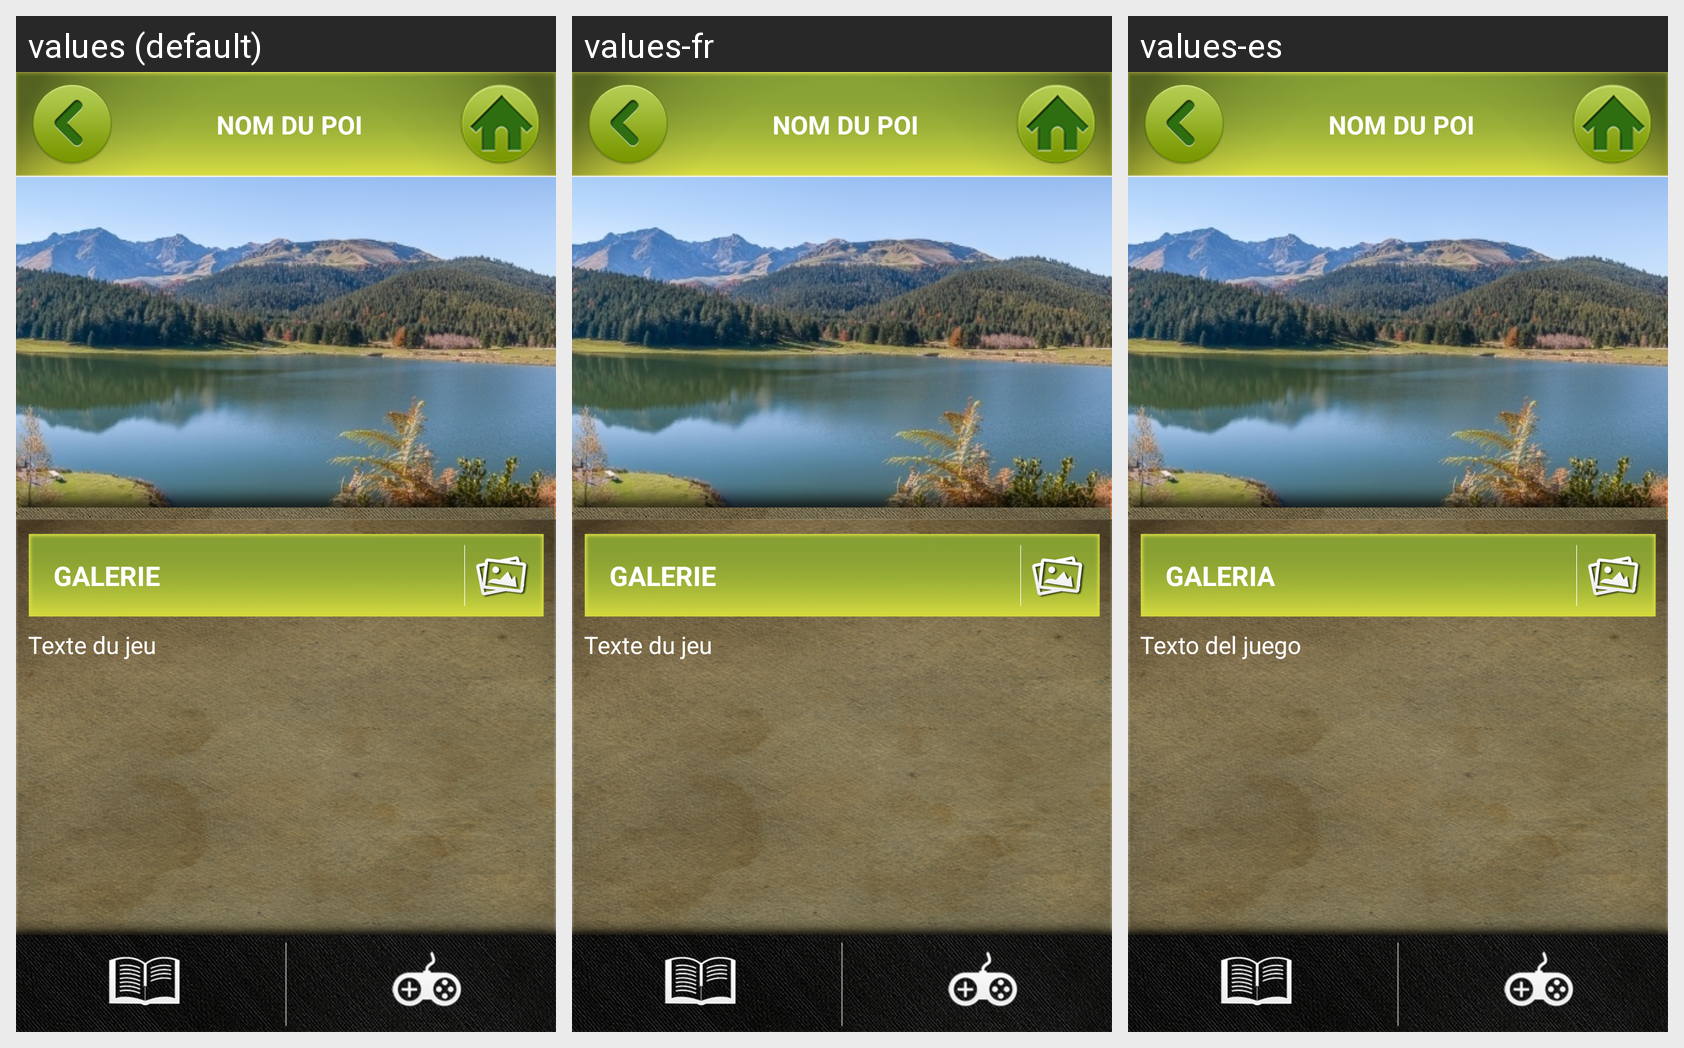

The same Android screen rendered under several of its app's locales, left to right. List the strings drawn on it with the default value and each locale's translation.
Android screen res/layout/feed_activity_poi_details.xml rendered under 3 locales, left to right: values (default), values-fr, values-es. Device: Nexus 5 (rendered at 1080×1920; each locale shown at half size, 540×960, under a caption strip naming it); theme AppTheme.
Strings drawn on this screen, with the default value and each locale's value (text and hints the layout hard-codes, and strings that could not be matched under every locale, appear in the picture but are not listed):

gallery
  values: GALERIE
  values-fr: GALERIE
  values-es: GALERIA

mod_discover__txt_info
  values: Texte du jeu
  values-fr: Texte du jeu
  values-es: Texto del juego
